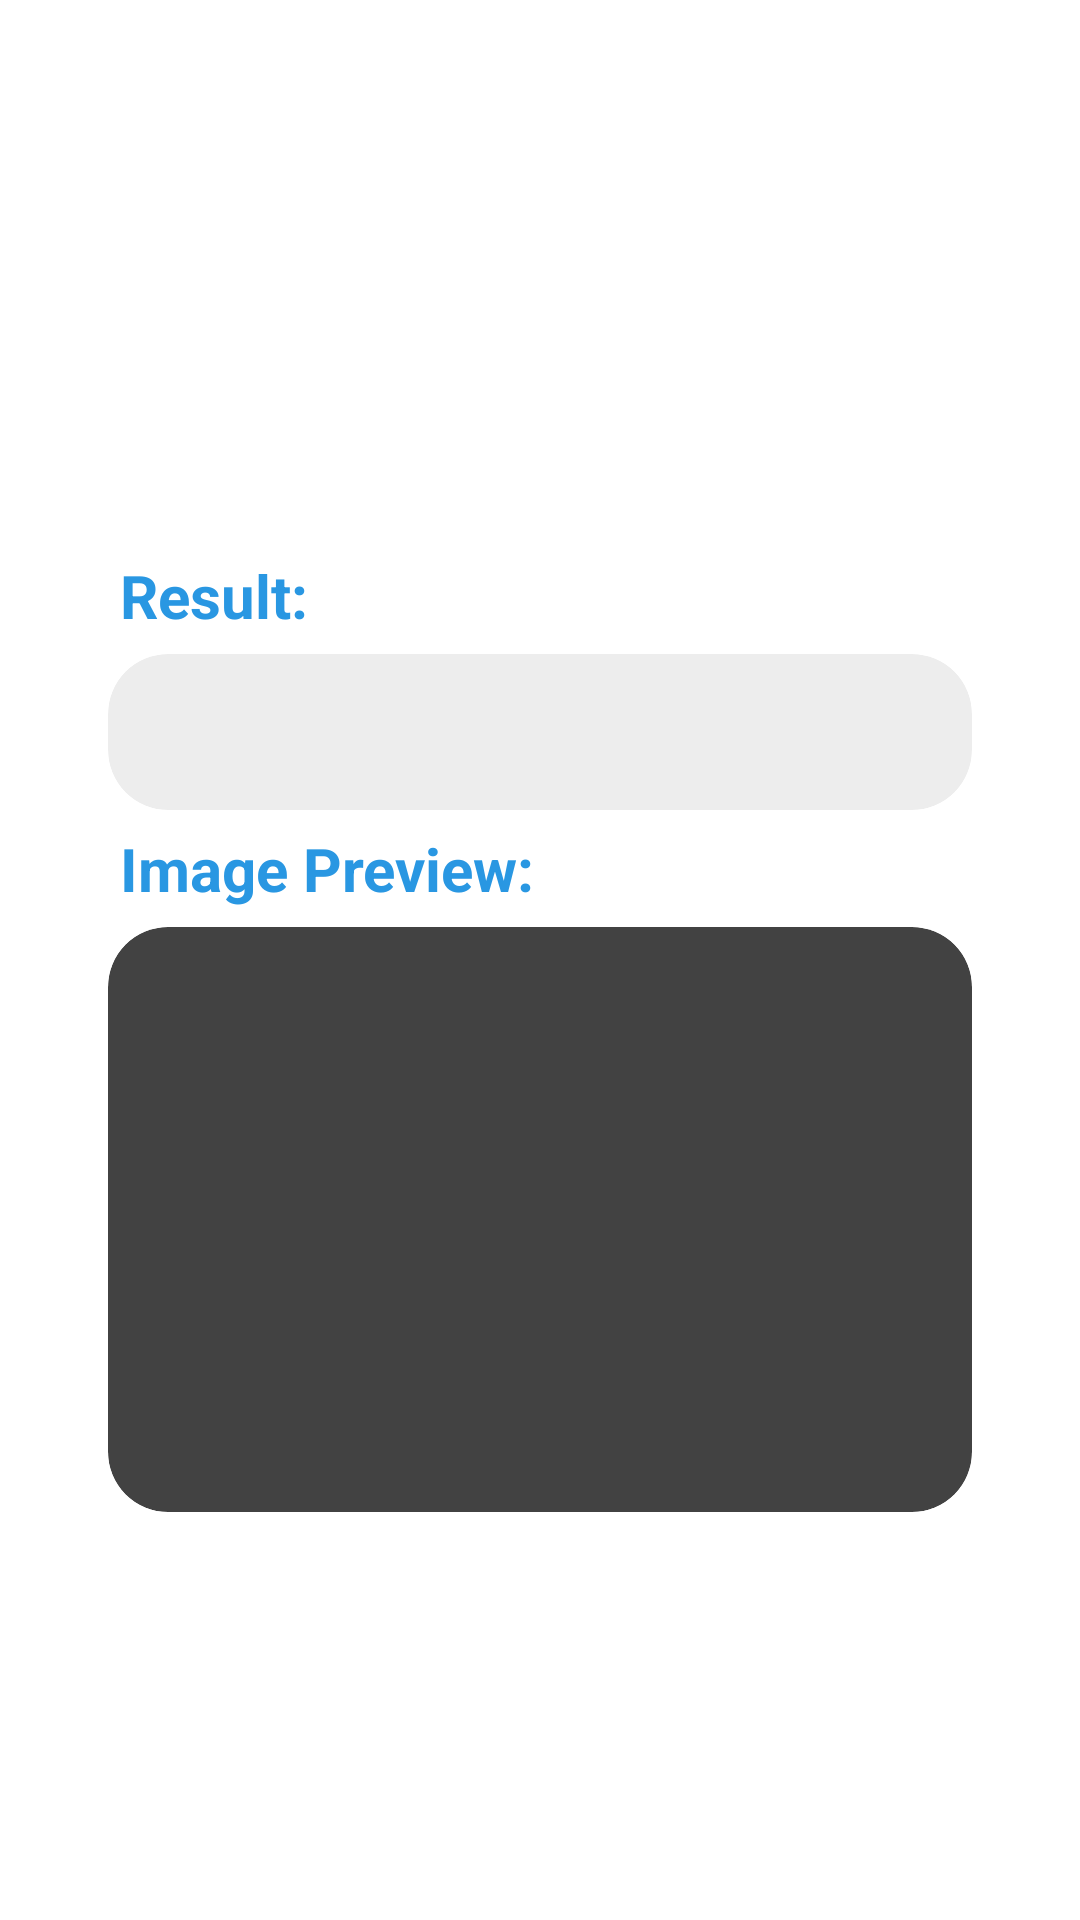

The Android layout XML behind this screen, and the referenced resources:
<!-- AndroidManifest.xml: application theme Background -->
<!-- res/layout/activity_credit_money.xml -->
<?xml version="1.0" encoding="utf-8"?>

<LinearLayout xmlns:android="http://schemas.android.com/apk/res/android"
    xmlns:app="http://schemas.android.com/apk/res-auto"
    xmlns:tools="http://schemas.android.com/tools"
    android:layout_width="match_parent"
    android:layout_height="match_parent"
    android:orientation="vertical"
    android:padding="10dp"
    tools:context=".CreditMoney">

    <LinearLayout
        android:layout_width="match_parent"
        android:layout_height="160dp">

    </LinearLayout>

    <LinearLayout
        android:layout_width="match_parent"
        android:layout_height="match_parent"
        android:orientation="vertical">

        <LinearLayout
            android:layout_width="match_parent"
            android:layout_height="wrap_content"
            android:background="@drawable/rounded_page"
            >

            <ScrollView
                android:layout_width="match_parent"
                android:layout_height="wrap_content"
                android:layout_marginStart="10dp"
                android:layout_marginEnd="10dp">

                <LinearLayout
                    android:layout_width="match_parent"
                    android:layout_height="wrap_content"
                    android:orientation="vertical">

                    <TextView
                        android:layout_width="match_parent"
                        android:layout_height="wrap_content"
                        android:layout_marginStart="10dp"
                        android:layout_marginTop="10dp"
                        android:text="Result:"
                        android:textColor="@color/lightblue"
                        android:textSize="20sp"
                        android:textStyle="bold" />

                    <android.support.v7.widget.CardView
                        android:layout_width="match_parent"
                        android:layout_height="wrap_content"
                        android:background="@drawable/rounded_page"
                        app:cardBackgroundColor="@color/lightgray"
                        app:cardCornerRadius="20dp"
                        app:cardUseCompatPadding="true">

                        <LinearLayout
                            android:layout_width="match_parent"
                            android:layout_height="wrap_content"
                            android:orientation="vertical">

                            <EditText
                                android:id="@+id/resultEt"
                                android:layout_width="match_parent"
                                android:layout_height="52dp"
                                android:autoLink="all"
                                android:background="@null"
                                android:hint=""
                                android:padding="5dp"
                                android:textColor="@color/lightblue" />

                        </LinearLayout>
                    </android.support.v7.widget.CardView>


                    <TextView
                        android:id="@+id/textView2"
                        android:layout_width="match_parent"
                        android:layout_height="wrap_content"
                        android:layout_marginStart="10dp"
                        android:text="Image Preview:"
                        android:textColor="@color/lightblue"
                        android:textSize="20sp"
                        android:textStyle="bold" />

                    <android.support.v7.widget.CardView
                        android:layout_width="match_parent"
                        android:layout_height="207dp"
                        app:cardCornerRadius="20dp"
                        android:background="@color/lightgray"

                        app:cardUseCompatPadding="true">

                        <LinearLayout
                            android:layout_width="match_parent"
                            android:layout_height="wrap_content"
                            android:orientation="vertical"
                            android:padding="5dp">

                            <ImageView
                                android:id="@+id/imageIv"
                                android:layout_width="match_parent"
                                android:layout_height="match_parent"
                                android:color="@color/lightgray"
                                android:maxHeight="250dp" />
                        </LinearLayout>
                    </android.support.v7.widget.CardView>
                </LinearLayout>
            </ScrollView>

        </LinearLayout>

        <LinearLayout
            android:layout_width="match_parent"
            android:layout_height="100dp"
            android:orientation="horizontal"></LinearLayout>

        <LinearLayout
            android:layout_width="match_parent"
            android:layout_height="wrap_content"
            android:layout_margin="10dp"
            android:clipToPadding="false"
            android:orientation="horizontal"
            android:padding="10dp">

            <Button
                android:id="@+id/idBtnSave"
                android:layout_width="100dp"
                android:layout_height="wrap_content"
                android:layout_gravity="center"
                android:layout_weight="1"
                android:background="@drawable/rounded_button"
                android:text="Save"
                android:textAllCaps="true"
                android:visibility="gone"
                android:textColor="@color/white" />

            <Button
                android:id="@+id/idBtnRescan"
                android:layout_width="100dp"
                android:layout_height="wrap_content"
                android:layout_gravity="center"
                android:layout_marginStart="30dp"
                android:layout_marginRight="20dp"
                android:layout_weight="1"
                android:background="@drawable/rounded_button"
                android:text="Rescan"
                android:visibility="gone"
                android:textColor="@color/white" />
        </LinearLayout>

        <LinearLayout
            android:layout_width="match_parent"
            android:layout_height="wrap_content"
            android:layout_margin="10dp"
            android:clipToPadding="false"
            android:gravity="center"
            android:orientation="horizontal"
            android:padding="10dp">

            <Button
                android:id="@+id/idBtnOption"
                android:layout_width="100dp"
                android:layout_height="wrap_content"
                android:layout_gravity="center"
                android:layout_weight="1"
                android:background="@drawable/rounded_button"
                android:text="Photo"
                android:textColor="@color/white" />

            <Button
                android:id="@+id/idBtnCall"
                android:layout_width="100dp"
                android:layout_height="wrap_content"
                android:layout_gravity="center"
                android:layout_marginStart="30dp"
                android:layout_marginRight="20dp"
                android:layout_weight="1"
                android:background="@drawable/rounded_button"
                android:text="Recharge"
                android:textAllCaps="true"
                android:textColor="@color/white" />

        </LinearLayout>

    </LinearLayout>

</LinearLayout>
<!-- resources referenced by this layout -->
<resources>
  <color name="lightblue">#2997e2</color>
  <color name="lightgray">#ededed</color>
  <color name="white">#ffffff</color>
  <!-- drawable rounded_button (drawable) -->
  <?xml version="1.0" encoding="utf-8"?>
  <shape xmlns:android="http://schemas.android.com/apk/res/android"
      android:shape="rectangle">
  
      <corners android:radius="20dp"/>
      <solid android:color="@color/red"/> // Button Colour
      <padding
          android:bottom="5dp"
          android:left="10dp"
          android:right="10dp"
          android:top="5dp"/>
  
  </shape>
  <!-- drawable rounded_page (drawable) -->
  <?xml version="1.0" encoding="utf-8"?>
  <shape xmlns:android="http://schemas.android.com/apk/res/android"
      android:shape="rectangle">
  
      <corners android:radius="20dp"/>
      <solid android:color="@color/materialgray"/> // Button Colour
      <padding
          android:bottom="5dp"
          android:left="10dp"
          android:right="10dp"
          android:top="5dp"/>
  
  </shape>
</resources>
